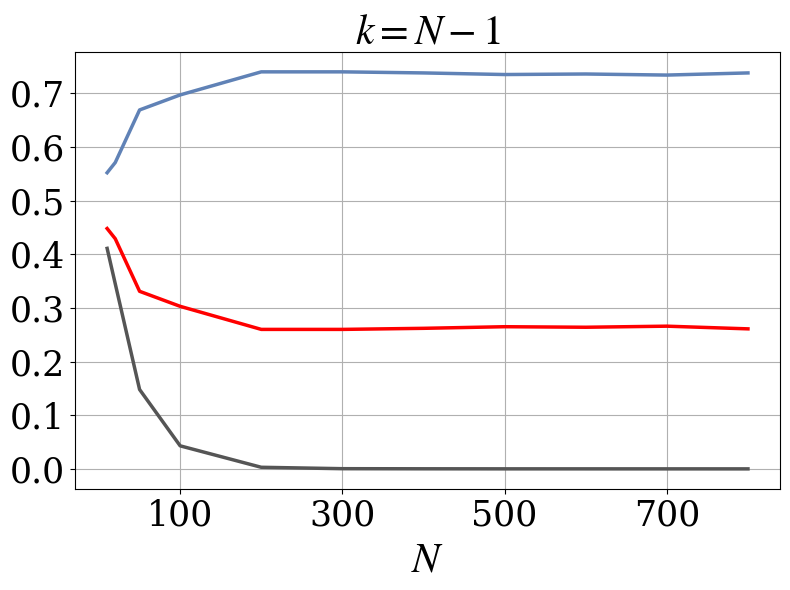

The script that saved this image:
import matplotlib.pyplot as plt

plt.rcParams['font.family'] = 'serif'
plt.rcParams['font.serif'] = ['Times New Roman', 'Times', 'DejaVu Serif']
plt.rcParams['mathtext.fontset'] = 'stix'


# Number values
n_list = [10, 20,50,100,200,300,400,500,600,700,800]

# Data columns taken from the respective folders of N=the number from n_list
upstream =    [44.8, 42.9, 33.1, 30.3, 26, 26,26.2,26.5,26.4,26.6,26.1]

defectors = [55.2, 57.1, 66.9, 69.7, 74.0, 74.0,73.8,73.5,73.6,73.4,73.8]

total_coop = [41.1, 34.5, 14.8, 4.3, 0.3, 0.04,0.02,0.01,0.008,0.006,0.005]


# Convert percentages to fractions (0 to 1 scale)
upstream = [x/100 for x in upstream]
defectors = [x/100 for x in defectors]
total_coop = [x/100 for x in total_coop]


plt.figure(figsize=(8,6))

plt.plot(n_list, upstream, color='#FF0000', linewidth=2.5)
plt.plot(n_list, defectors, color='#6082B6', linewidth=2.5)
plt.plot(n_list, total_coop, color='#555555', linewidth=2.5)

plt.xlabel(r"$N$",fontsize=20)
plt.title(r"$k=N-1$",fontsize=20)


plt.xlabel(r"$N$",fontsize=30)
plt.title(r"$k=N-1$",fontsize=30)
plt.xticks([100, 300, 500, 700], fontsize=25)
plt.yticks(fontsize=25)
plt.grid()
plt.tight_layout()
plt.savefig('Up_Def_Vs_N.png', dpi=300)
plt.show()
